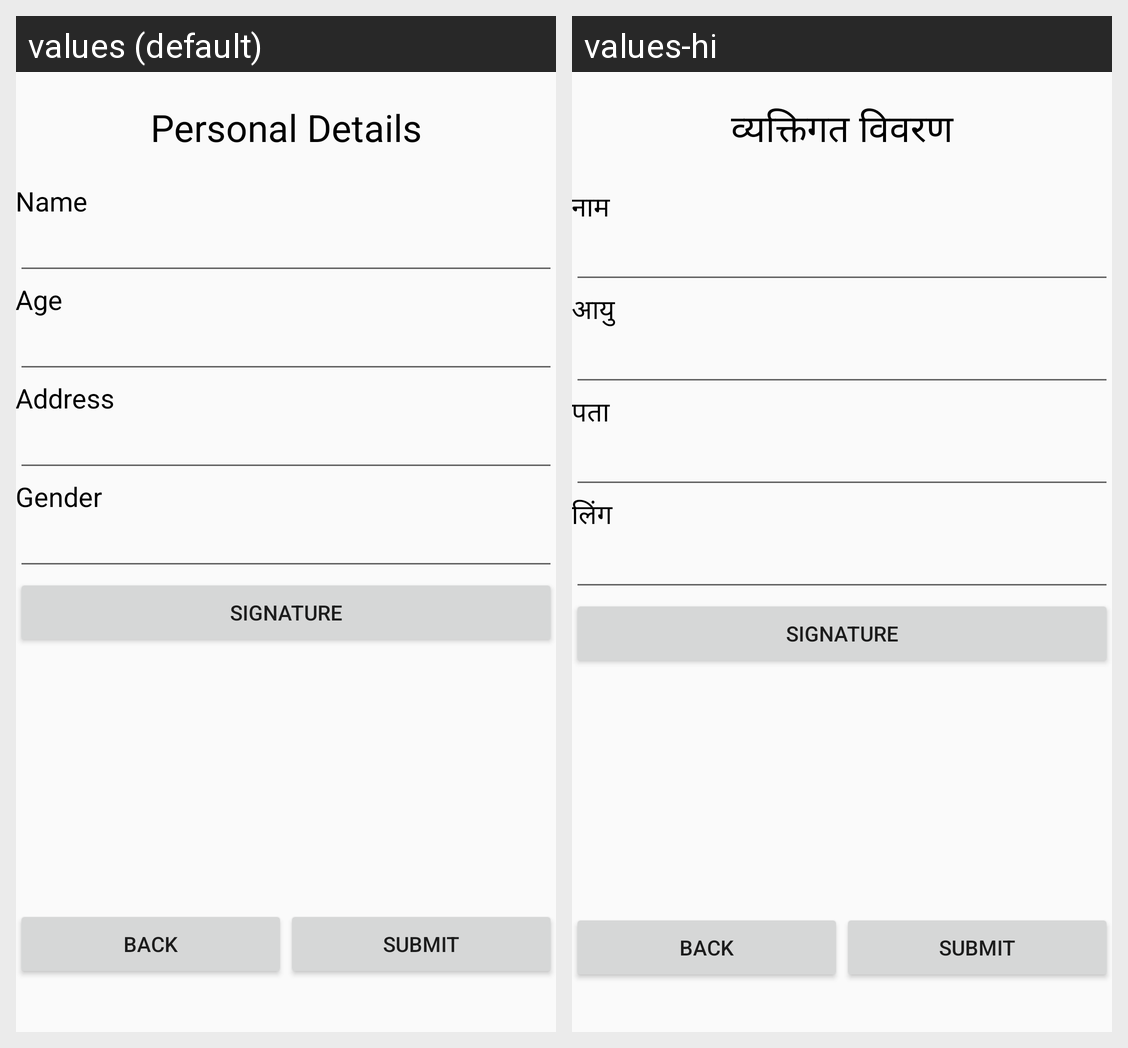

Translations of the strings shown on this Android screen, per locale in the grid:
Android screen res/layout/activity_survey.xml rendered under 2 locales, left to right: values (default), values-hi. Device: Nexus 5 (rendered at 1080×1920; each locale shown at half size, 540×960, under a caption strip naming it); theme MyMaterialTheme.Base.
Strings drawn on this screen, with the default value and each locale's value (text and hints the layout hard-codes, and strings that could not be matched under every locale, appear in the picture but are not listed):

surveyhead
  values: Personal Details
  values-hi: व्यक्तिगत विवरण

name
  values: Name
  values-hi: नाम

age
  values: Age
  values-hi: आयु

address
  values: Address
  values-hi: पता

gender
  values: Gender
  values-hi: लिंग
